Run: headless pygame with SDL's dummy video driver; simulated clock (each Clock.tick advances the game by its frame time, no real sleeping); random seed 0; keys injected as events and as key.get_pressed() state; mouse plan: one left click at the window centre at the start of phase 2, then a move to the lower-right quarter at the start of phase 3.
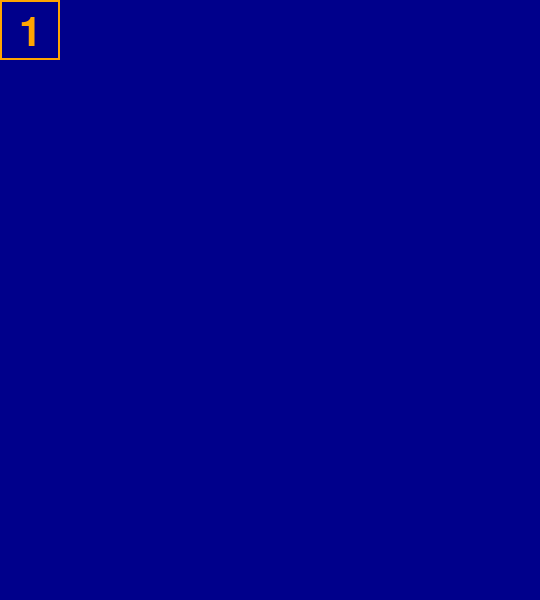
Frame 1 of 4 · flips 1–60 · no input
Frame 2 of 4 · flips 61–180 · clicked the window centre · tapped SPACE, RETURN · held RIGHT (→), D · screen unchanged from frame 1, image omitted
Frame 3 of 4 · flips 181–300 · moved the mouse to the lower-right quarter · held DOWN (↓), S · screen unchanged from frame 2, image omitted
Frame 4 of 4 · flips 301–420 · held LEFT (←), A, UP (↑), W · screen unchanged from frame 3, image omitted

The pygame program that drew these frames:

import pygame
import sys

# Define constants
WIDTH = 540
HEIGHT = 600
LINE_WIDTH = 2
SQUARE_SIZE = 60
BG_COLOR = (0, 0, 139)
LINE_COLOR = (255, 165, 0)
RED = (255, 0, 0)

# Define the Cell class
class Cell:
    def __init__(self, value, row, col, screen):
        self.value = value
        self.row = row
        self.col = col
        self.screen = screen
        self.set_sketched_value = value
        self.selected = False

    def set_cell_values(self, value):
        self.value = value

    def set_sketched_value(self, value):
        self.set_sketched_value = value

    def draw(self):
        cell_size = SQUARE_SIZE
        chip_font = pygame.font.Font(None, 60)

        # Draw cell outline
        pygame.draw.rect(self.screen, LINE_COLOR, (self.col * cell_size, self.row * cell_size, cell_size, cell_size), LINE_WIDTH)

        # Draw the selected cell in red
        if self.selected:
            pygame.draw.rect(self.screen, RED, (self.col * cell_size, self.row * cell_size, cell_size, cell_size), LINE_WIDTH)

        # Draw the cell value
        if self.value:
            chip_surf = chip_font.render(str(self.value), 1, LINE_COLOR)
            chip_rect = chip_surf.get_rect(
                center=(self.col * cell_size + cell_size // 2, self.row * cell_size + cell_size // 2 + 3))
            self.screen.blit(chip_surf, chip_rect)

# Initialize Pygame
pygame.init()

# Create the screen
screen = pygame.display.set_mode((WIDTH, HEIGHT))
pygame.display.set_caption("sample sudoku cell")

# Create a sample cell
sample_cell = Cell(1, 0, 0, screen)

# Main loop
while True:
    for event in pygame.event.get():
        if event.type == pygame.QUIT:
            pygame.quit()
            sys.exit()

        # Check for mouse click events
        if event.type == pygame.MOUSEBUTTONDOWN:
            if event.button == 1:  # Left mouse button
                # Get the mouse position
                mouse_x, mouse_y = event.pos

                # Check if the mouse is within the boundaries of the sample cell
                if (sample_cell.col * SQUARE_SIZE <= mouse_x < (sample_cell.col + 1) * SQUARE_SIZE and
                        sample_cell.row * SQUARE_SIZE <= mouse_y < (sample_cell.row + 1) * SQUARE_SIZE):
                    sample_cell.selected = not sample_cell.selected

    # Clear the screen
    screen.fill(BG_COLOR)

    # Draw the sample cell
    sample_cell.draw()

    # Update the display
    pygame.display.flip()
